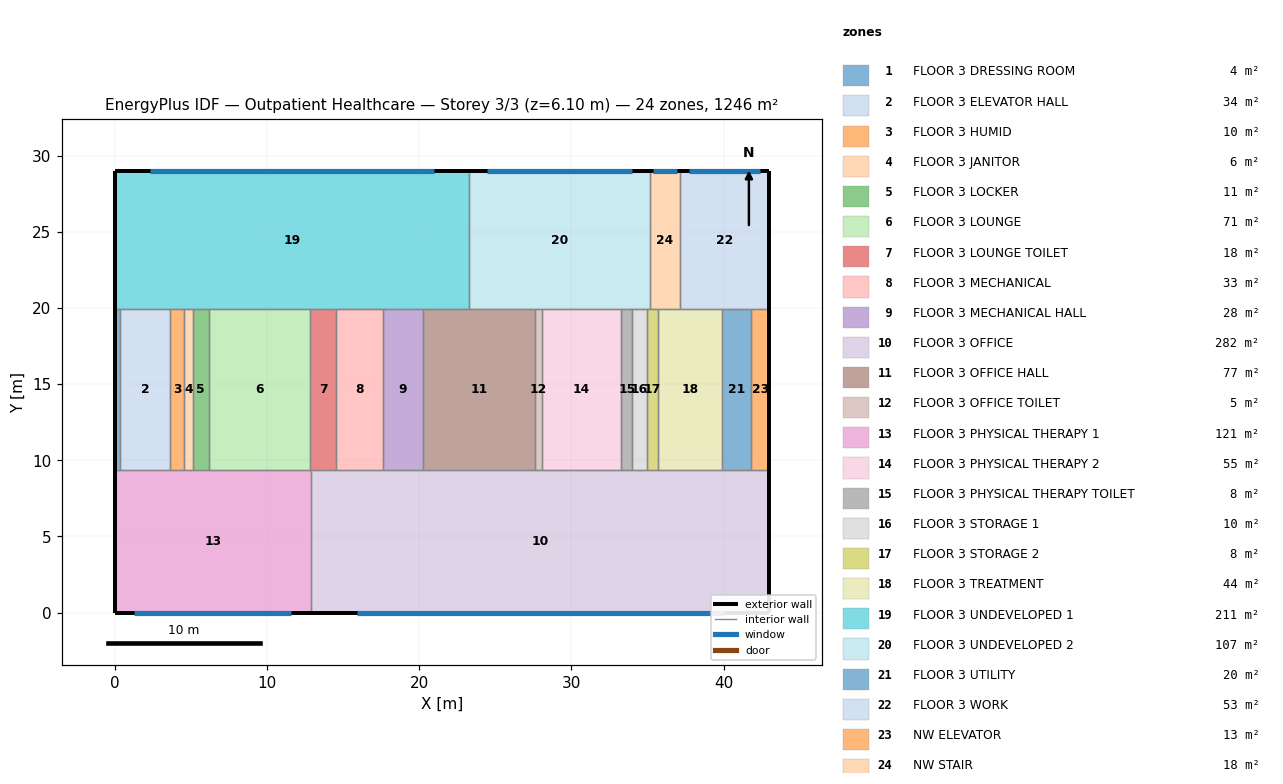
=== STOREY PLAN SPEC (per zone: floor XY polygon, exterior-wall plan segments, windows/doors) ===
zone 1: FLOOR 3 DRESSING ROOM  (3.9 m²)
  floor: (0.00, 9.37) (0.00, 19.94) (0.37, 19.94) (0.37, 9.37)
  exterior wall: (0.00, 19.94) – (0.00, 9.37)  [10.6 m]
  interior walls: 3
zone 2: FLOOR 3 ELEVATOR HALL  (34.4 m²)
  floor: (0.37, 9.37) (0.37, 19.94) (3.62, 19.94) (3.62, 9.37)
  interior walls: 4
zone 3: FLOOR 3 HUMID  (10.0 m²)
  floor: (3.62, 9.37) (3.62, 19.94) (4.57, 19.94) (4.57, 9.37)
  interior walls: 4
zone 4: FLOOR 3 JANITOR  (5.8 m²)
  floor: (4.57, 9.37) (4.57, 19.94) (5.12, 19.94) (5.12, 9.37)
  interior walls: 4
zone 5: FLOOR 3 LOCKER  (11.2 m²)
  floor: (5.12, 9.37) (5.12, 19.94) (6.18, 19.94) (6.18, 9.37)
  interior walls: 4
zone 6: FLOOR 3 LOUNGE  (70.5 m²)
  floor: (6.18, 9.37) (6.18, 19.94) (12.85, 19.94) (12.85, 9.37)
  interior walls: 4
zone 7: FLOOR 3 LOUNGE TOILET  (17.8 m²)
  floor: (12.85, 9.37) (12.85, 19.94) (14.54, 19.94) (14.54, 9.37)
  interior walls: 4
zone 8: FLOOR 3 MECHANICAL  (32.5 m²)
  floor: (14.54, 9.37) (14.54, 19.94) (17.61, 19.94) (17.61, 9.37)
  interior walls: 4
zone 9: FLOOR 3 MECHANICAL HALL  (27.9 m²)
  floor: (17.61, 9.37) (17.61, 19.94) (20.25, 19.94) (20.25, 9.37)
  interior walls: 4
zone 10: FLOOR 3 OFFICE  (282.0 m²)
  floor: (12.89, 0.00) (12.89, 9.37) (43.00, 9.37) (43.00, 0.00)
  exterior wall: (12.89, 0.00) – (43.00, 0.00)  [30.1 m]
    window: (15.90, 0.00) – (39.99, 0.00)  [17.5 m²]
  exterior wall: (43.00, 0.00) – (43.00, 9.37)  [9.4 m]
  interior walls: 2
zone 11: FLOOR 3 OFFICE HALL  (77.5 m²)
  floor: (20.25, 9.37) (20.25, 19.94) (27.58, 19.94) (27.58, 9.37)
  interior walls: 4
zone 12: FLOOR 3 OFFICE TOILET  (5.0 m²)
  floor: (27.58, 9.37) (27.58, 19.94) (28.06, 19.94) (28.06, 9.37)
  interior walls: 4
zone 13: FLOOR 3 PHYSICAL THERAPY 1  (120.8 m²)
  floor: (0.00, 0.00) (0.00, 9.37) (12.89, 9.37) (12.89, 0.00)
  exterior wall: (0.00, 0.00) – (12.89, 0.00)  [12.9 m]
    window: (1.29, 0.00) – (11.60, 0.00)  [25.1 m²]
  exterior wall: (0.00, 9.37) – (0.00, 0.00)  [9.4 m]
  interior walls: 2
zone 14: FLOOR 3 PHYSICAL THERAPY 2  (55.0 m²)
  floor: (28.06, 9.37) (28.06, 19.94) (33.26, 19.94) (33.26, 9.37)
  interior walls: 4
zone 15: FLOOR 3 PHYSICAL THERAPY TOILET  (7.8 m²)
  floor: (33.26, 9.37) (33.26, 19.94) (34.00, 19.94) (34.00, 9.37)
  interior walls: 4
zone 16: FLOOR 3 STORAGE 1  (10.0 m²)
  floor: (34.00, 9.37) (34.00, 19.94) (34.95, 19.94) (34.95, 9.37)
  interior walls: 4
zone 17: FLOOR 3 STORAGE 2  (7.8 m²)
  floor: (34.95, 9.37) (34.95, 19.94) (35.69, 19.94) (35.69, 9.37)
  interior walls: 4
zone 18: FLOOR 3 TREATMENT  (44.2 m²)
  floor: (35.69, 9.37) (35.69, 19.94) (39.87, 19.94) (39.87, 9.37)
  interior walls: 4
zone 19: FLOOR 3 UNDEVELOPED 1  (210.7 m²)
  floor: (0.00, 19.94) (0.00, 28.98) (23.30, 28.98) (23.30, 19.94)
  exterior wall: (23.30, 28.98) – (0.00, 28.98)  [23.3 m]
    window: (20.97, 28.98) – (2.33, 28.98)  [23.1 m²]
  exterior wall: (0.00, 28.98) – (0.00, 19.94)  [9.0 m]
  interior walls: 2
zone 20: FLOOR 3 UNDEVELOPED 2  (107.0 m²)
  floor: (23.30, 19.94) (23.30, 28.98) (35.13, 28.98) (35.13, 19.94)
  exterior wall: (35.13, 28.98) – (23.30, 28.98)  [11.8 m]
    window: (33.95, 28.98) – (24.48, 28.98)  [12.0 m²]
  interior walls: 3
zone 21: FLOOR 3 UTILITY  (20.1 m²)
  floor: (39.87, 9.37) (39.87, 19.94) (41.77, 19.94) (41.77, 9.37)
  interior walls: 4
zone 22: FLOOR 3 WORK  (53.3 m²)
  floor: (37.10, 19.94) (37.10, 28.98) (43.00, 28.98) (43.00, 19.94)
  exterior wall: (43.00, 19.94) – (43.00, 28.98)  [9.0 m]
  exterior wall: (43.00, 28.98) – (37.10, 28.98)  [5.9 m]
    window: (42.41, 28.98) – (37.69, 28.98)  [8.0 m²]
  interior walls: 2
zone 23: NW ELEVATOR  (13.0 m²)
  floor: (41.77, 9.37) (41.77, 19.94) (43.00, 19.94) (43.00, 9.37)
  exterior wall: (43.00, 9.37) – (43.00, 19.94)  [10.6 m]
  interior walls: 3
zone 24: NW STAIR  (17.8 m²)
  floor: (35.13, 19.94) (35.13, 28.98) (37.10, 28.98) (37.10, 19.94)
  exterior wall: (37.10, 28.98) – (35.13, 28.98)  [2.0 m]
    window: (36.91, 28.98) – (35.33, 28.98)  [3.8 m²]
  interior walls: 3

=== DERIVED (storey summary) ===
Building: Outpatient Healthcare
Storey: 3 of 3  (floor level z = 6.10 m)
Storey gross floor area: 1246.2 m²
Zones on this storey: 24
  - FLOOR 3 DRESSING ROOM: floor 3.9 m²; exterior wall 10.6 m (32.2 m²); WWR 0.0%
  - FLOOR 3 ELEVATOR HALL: floor 34.4 m²
  - FLOOR 3 HUMID: floor 10.0 m²
  - FLOOR 3 JANITOR: floor 5.8 m²
  - FLOOR 3 LOCKER: floor 11.2 m²
  - FLOOR 3 LOUNGE: floor 70.5 m²
  - FLOOR 3 LOUNGE TOILET: floor 17.8 m²
  - FLOOR 3 MECHANICAL: floor 32.5 m²
  - FLOOR 3 MECHANICAL HALL: floor 27.9 m²
  - FLOOR 3 OFFICE: floor 282.0 m²; exterior wall 39.5 m (120.3 m²); 1 window(s) 17.5 m²; WWR 14.6%
  - FLOOR 3 OFFICE HALL: floor 77.5 m²
  - FLOOR 3 OFFICE TOILET: floor 5.0 m²
  - FLOOR 3 PHYSICAL THERAPY 1: floor 120.8 m²; exterior wall 22.3 m (67.8 m²); 1 window(s) 25.1 m²; WWR 37.1%
  - FLOOR 3 PHYSICAL THERAPY 2: floor 55.0 m²
  - FLOOR 3 PHYSICAL THERAPY TOILET: floor 7.8 m²
  - FLOOR 3 STORAGE 1: floor 10.0 m²
  - FLOOR 3 STORAGE 2: floor 7.8 m²
  - FLOOR 3 TREATMENT: floor 44.2 m²
  - FLOOR 3 UNDEVELOPED 1: floor 210.7 m²; exterior wall 32.3 m (98.6 m²); 1 window(s) 23.1 m²; WWR 23.4%
  - FLOOR 3 UNDEVELOPED 2: floor 107.0 m²; exterior wall 11.8 m (36.1 m²); 1 window(s) 12.0 m²; WWR 33.4%
  - FLOOR 3 UTILITY: floor 20.1 m²
  - FLOOR 3 WORK: floor 53.3 m²; exterior wall 14.9 m (45.5 m²); 1 window(s) 8.0 m²; WWR 17.6%
  - NW ELEVATOR: floor 13.0 m²; exterior wall 10.6 m (32.2 m²); WWR 0.0%
  - NW STAIR: floor 17.8 m²; exterior wall 2.0 m (6.0 m²); 1 window(s) 3.8 m²; WWR 64.0%
Zone adjacency: (none detected)